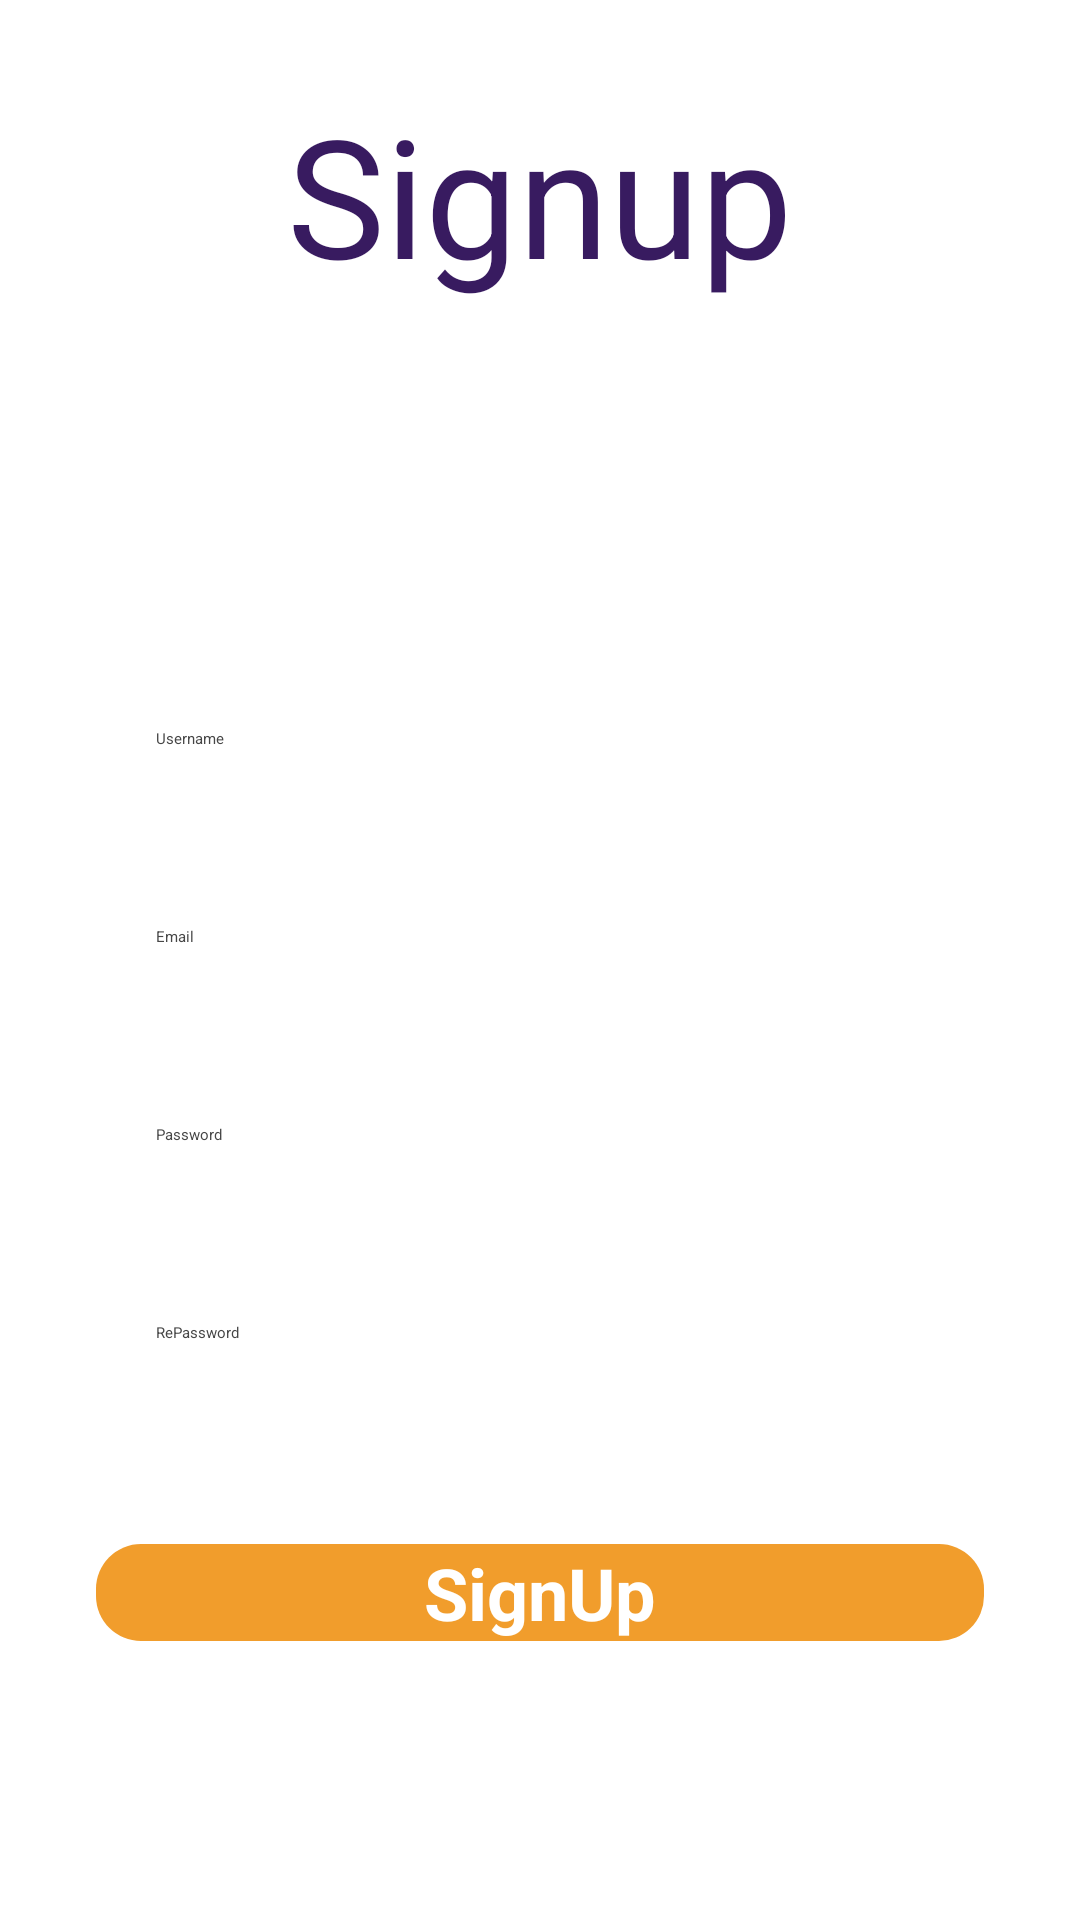

This screen was rendered from an Android layout file. Write that file and the resources it references.
<!-- AndroidManifest.xml: application theme Theme.MyChat -->
<!-- res/layout/activity_signup.xml -->
<?xml version="1.0" encoding="utf-8"?>
<androidx.constraintlayout.widget.ConstraintLayout xmlns:android="http://schemas.android.com/apk/res/android"
    xmlns:app="http://schemas.android.com/apk/res-auto"
    xmlns:tools="http://schemas.android.com/tools"
    android:layout_width="match_parent"
    android:layout_height="match_parent"
    android:background="@drawable/background_intro"
    tools:context=".MainActivity">

    <TextView
        android:id="@+id/textView"
        android:layout_width="wrap_content"
        android:layout_height="wrap_content"
        android:layout_marginTop="28dp"
        android:text="Signup"
        android:textColor="#381B60"
        android:textSize="55sp"
        app:layout_constraintEnd_toEndOf="parent"
        app:layout_constraintHorizontal_bias="0.5"
        app:layout_constraintStart_toStartOf="parent"
        app:layout_constraintTop_toTopOf="parent" />

    <ImageView
        android:id="@+id/imageView"
        android:layout_width="wrap_content"
        android:layout_height="wrap_content"
        android:layout_marginTop="32dp"
        app:layout_constraintEnd_toEndOf="parent"
        app:layout_constraintStart_toStartOf="parent"
        app:layout_constraintTop_toBottomOf="@+id/textView"
        app:srcCompat="@drawable/logo_sign_up" />

    <LinearLayout
        android:layout_width="match_parent"
        android:layout_height="wrap_content"
        android:layout_marginTop="16dp"
        android:orientation="vertical"
        app:layout_constraintBottom_toBottomOf="parent"
        app:layout_constraintEnd_toEndOf="parent"
        app:layout_constraintStart_toStartOf="parent"
        app:layout_constraintTop_toBottomOf="@+id/imageView">

        <EditText
            android:id="@+id/username"
            android:layout_width="match_parent"
            android:layout_height="50dp"
            android:layout_marginStart="32dp"
            android:layout_marginTop="8dp"
            android:layout_marginEnd="32dp"
            android:layout_marginBottom="8dp"
            android:background="@drawable/edittext_background"
            android:ems="10"
            android:hint="Username"
            android:inputType="textPersonName"
            android:paddingStart="20dp"
            android:textColor="#100F0F"
            android:textColorHint="#464646" />

        <EditText
            android:id="@+id/email"
            android:layout_width="match_parent"
            android:layout_height="50dp"
            android:layout_marginStart="32dp"
            android:layout_marginTop="8dp"
            android:layout_marginEnd="32dp"
            android:layout_marginBottom="8dp"
            android:background="@drawable/edittext_background"
            android:ems="10"
            android:hint="Email"
            android:inputType="textPersonName"
            android:paddingStart="20dp"
            android:textColor="#100F0F"
            android:textColorHint="#464646" />

        <EditText
            android:id="@+id/pass"
            android:layout_width="match_parent"
            android:layout_height="50dp"
            android:layout_marginStart="32dp"
            android:layout_marginTop="8dp"
            android:layout_marginEnd="32dp"
            android:layout_marginBottom="8dp"
            android:background="@drawable/edittext_background"
            android:ems="10"
            android:hint="Password"
            android:inputType="textPersonName"
            android:paddingStart="20dp"
            android:textColor="#0C0B0B"
            android:textColorHint="#464646" />

        <EditText
            android:id="@+id/repass"
            android:layout_width="match_parent"
            android:layout_height="50dp"
            android:layout_marginStart="32dp"
            android:layout_marginTop="8dp"
            android:layout_marginEnd="32dp"
            android:layout_marginBottom="8dp"
            android:background="@drawable/edittext_background"
            android:ems="10"
            android:hint="RePassword"
            android:inputType="textPersonName"
            android:paddingStart="20dp"
            android:textColor="#100F0F"
            android:textColorHint="#464646" />

        <Button
            android:id="@+id/signup_procced"
            style="@android:style/Widget.Button"
            android:layout_width="match_parent"
            android:layout_height="wrap_content"
            android:layout_marginStart="32dp"
            android:layout_marginTop="16dp"
            android:layout_marginEnd="32dp"

            android:layout_marginBottom="8dp"
            android:background="@drawable/btn_orange"
            android:text="SignUp"
            android:textColor="#ffffff"
            android:textSize="24sp"
            android:textStyle="bold" />
    </LinearLayout>
</androidx.constraintlayout.widget.ConstraintLayout>
<!-- resources referenced by this layout -->
<resources>
  <!-- drawable background_intro (drawable) -->
  <?xml version="1.0" encoding="utf-8"?>
  <selector xmlns:android="http://schemas.android.com/apk/res/android">
  <item>
      <shape android:shape="rectangle">
          <gradient android:angle="90" android:startColor="@color/white" android:endColor="@color/white"/>
  
      </shape>
  </item>
  </selector>
  <!-- drawable btn_orange (drawable) -->
  <?xml version="1.0" encoding="utf-8"?>
  <selector xmlns:android="http://schemas.android.com/apk/res/android">
      <item>
          <shape android:shape="rectangle">
              <solid android:color="#f19d2c" />
              <corners android:radius="15dp" />
          </shape>
      </item>
  </selector>
  <color name="white">#FFFFFFFF</color>
</resources>
